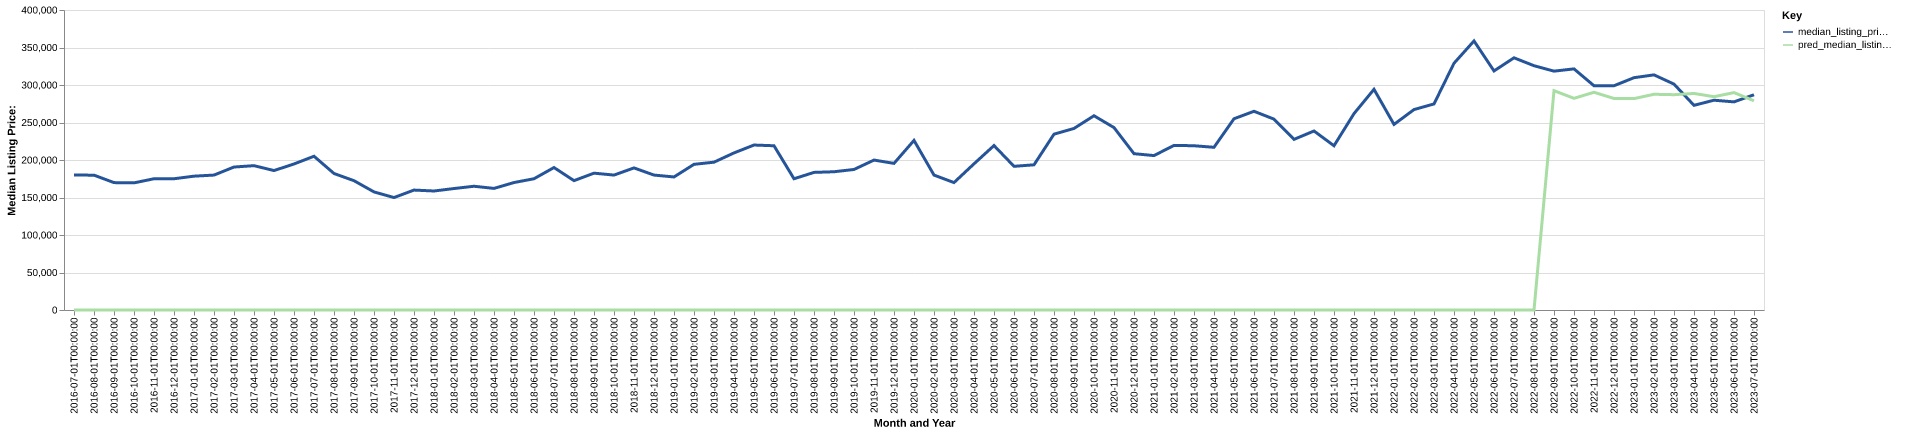

Source data for this figure (header and first rows):
date, time_idx, median_listing_price, thirty_year_interest_rate_five, month, county_name, active_listing_count, median_days_on_market, pred_median_listing_price, month_year
2016-07-01, 0, 179900, 3.72, 7, Sulphur Springs, TX, 116.0, 70.0, 0, Jul-2016
2016-08-01, 1, 179800, 3.73, 8, Sulphur Springs, TX, 117.0, 79.0, 0, Aug-2016
2016-09-01, 2, 169850, 3.66, 9, Sulphur Springs, TX, 107.0, 78.0, 0, Sep-2016
2016-10-01, 3, 169500, 3.64, 10, Sulphur Springs, TX, 108.0, 79.0, 0, Oct-2016
2016-11-01, 4, 175000, 3.66, 11, Sulphur Springs, TX, 110.0, 88.0, 0, Nov-2016
2016-12-01, 5, 175000, 3.48, 12, Sulphur Springs, TX, 105.0, 86.0, 0, Dec-2016
2017-01-01, 6, 178450, 3.45, 1, Sulphur Springs, TX, 101.0, 85.0, 0, Jan-2017
2017-02-01, 7, 179900, 3.5, 2, Sulphur Springs, TX, 113.0, 91.0, 0, Feb-2017
2017-03-01, 8, 190625, 3.52, 3, Sulphur Springs, TX, 112.0, 87.0, 0, Mar-2017
2017-04-01, 9, 192450, 4.03, 4, Sulphur Springs, TX, 119.0, 74.0, 0, Apr-2017
2017-05-01, 10, 185925, 4.32, 5, Sulphur Springs, TX, 115.0, 71.0, 0, May-2017
2017-06-01, 11, 194700, 4.2, 6, Sulphur Springs, TX, 115.0, 78.0, 0, Jun-2017
2017-07-01, 12, 205000, 4.19, 7, Sulphur Springs, TX, 114.0, 73.0, 0, Jul-2017
2017-08-01, 13, 182000, 4.3, 8, Sulphur Springs, TX, 132.0, 63.0, 0, Aug-2017
2017-09-01, 14, 172400, 4.1, 9, Sulphur Springs, TX, 119.0, 66.0, 0, Sep-2017
2017-10-01, 15, 157450, 4.05, 10, Sulphur Springs, TX, 121.0, 68.0, 0, Oct-2017
2017-11-01, 16, 149925, 3.94, 11, Sulphur Springs, TX, 109.0, 71.0, 0, Nov-2017
2017-12-01, 17, 159900, 4.03, 12, Sulphur Springs, TX, 100.0, 86.0, 0, Dec-2017
2018-01-01, 18, 158675, 3.93, 1, Sulphur Springs, TX, 94.0, 99.0, 0, Jan-2018
2018-02-01, 19, 161950, 3.83, 2, Sulphur Springs, TX, 84.0, 100.0, 0, Feb-2018
2018-03-01, 20, 165000, 3.94, 3, Sulphur Springs, TX, 75.0, 98.0, 0, Mar-2018
2018-04-01, 21, 162125, 3.95, 4, Sulphur Springs, TX, 77.0, 68.0, 0, Apr-2018
2018-05-01, 22, 169950, 3.99, 5, Sulphur Springs, TX, 81.0, 57.0, 0, May-2018
2018-06-01, 23, 175000, 4.15, 6, Sulphur Springs, TX, 98.0, 47.0, 0, Jun-2018
2018-07-01, 24, 189950, 4.4, 7, Sulphur Springs, TX, 98.0, 55.0, 0, Jul-2018
2018-08-01, 25, 172475, 4.46, 8, Sulphur Springs, TX, 89.0, 67.0, 0, Aug-2018
2018-09-01, 26, 182450, 4.58, 9, Sulphur Springs, TX, 85.0, 88.0, 0, Sep-2018
2018-10-01, 27, 179900, 4.66, 10, Sulphur Springs, TX, 93.0, 81.0, 0, Oct-2018
2018-11-01, 28, 189450, 4.62, 11, Sulphur Springs, TX, 86.0, 74.0, 0, Nov-2018
2018-12-01, 29, 179900, 4.54, 12, Sulphur Springs, TX, 91.0, 63.0, 0, Dec-2018
2019-01-01, 30, 177400, 4.6, 1, Sulphur Springs, TX, 84.0, 76.0, 0, Jan-2019
2019-02-01, 31, 194225, 4.72, 2, Sulphur Springs, TX, 65.0, 69.0, 0, Feb-2019
2019-03-01, 32, 197100, 4.9, 3, Sulphur Springs, TX, 69.0, 64.0, 0, Mar-2019
2019-04-01, 33, 209450, 4.94, 4, Sulphur Springs, TX, 73.0, 58.0, 0, Apr-2019
2019-05-01, 34, 219950, 4.75, 5, Sulphur Springs, TX, 66.0, 71.0, 0, May-2019
2019-06-01, 35, 219000, 4.51, 6, Sulphur Springs, TX, 72.0, 57.0, 0, Jun-2019
2019-07-01, 36, 175000, 4.41, 7, Sulphur Springs, TX, 71.0, 52.0, 0, Jul-2019
2019-08-01, 37, 183473, 4.41, 8, Sulphur Springs, TX, 71.0, 55.0, 0, Aug-2019
2019-09-01, 38, 184332, 4.2, 9, Sulphur Springs, TX, 70.0, 61.0, 0, Sep-2019
2019-10-01, 39, 187375, 4.14, 10, Sulphur Springs, TX, 69.0, 68.0, 0, Oct-2019
2019-11-01, 40, 199900, 3.84, 11, Sulphur Springs, TX, 70.0, 81.0, 0, Nov-2019
2019-12-01, 41, 195501, 3.81, 12, Sulphur Springs, TX, 67.0, 85.0, 0, Dec-2019
2020-01-01, 42, 226125, 3.75, 1, Sulphur Springs, TX, 63.0, 84.0, 0, Jan-2020
2020-02-01, 43, 179900, 3.73, 2, Sulphur Springs, TX, 60.0, 89.0, 0, Feb-2020
2020-03-01, 44, 169900, 3.78, 3, Sulphur Springs, TX, 71.0, 57.0, 0, Mar-2020
2020-04-01, 45, 194900, 3.75, 4, Sulphur Springs, TX, 66.0, 56.0, 0, Apr-2020
2020-05-01, 46, 219250, 3.74, 5, Sulphur Springs, TX, 61.0, 70.0, 0, May-2020
2020-06-01, 47, 191575, 3.72, 6, Sulphur Springs, TX, 62.0, 69.0, 0, Jun-2020
2020-07-01, 48, 193575, 3.49, 7, Sulphur Springs, TX, 53.0, 53.0, 0, Jul-2020
2020-08-01, 49, 234450, 3.65, 8, Sulphur Springs, TX, 48.0, 59.0, 0, Aug-2020
2020-09-01, 50, 242075, 3.33, 9, Sulphur Springs, TX, 50.0, 50.0, 0, Sep-2020
2020-10-01, 51, 259000, 3.28, 10, Sulphur Springs, TX, 54.0, 50.0, 0, Oct-2020
2020-11-01, 52, 243225, 3.21, 11, Sulphur Springs, TX, 46.0, 62.0, 0, Nov-2020
2020-12-01, 53, 208425, 3.07, 12, Sulphur Springs, TX, 43.0, 58.0, 0, Dec-2020
2021-01-01, 54, 205900, 2.99, 1, Sulphur Springs, TX, 41.0, 63.0, 0, Jan-2021
2021-02-01, 55, 219500, 2.93, 2, Sulphur Springs, TX, 29.0, 47.0, 0, Feb-2021
2021-03-01, 56, 219000, 2.88, 3, Sulphur Springs, TX, 30.0, 51.0, 0, Mar-2021
2021-04-01, 57, 216950, 2.84, 4, Sulphur Springs, TX, 29.0, 52.0, 0, Apr-2021
2021-05-01, 58, 255000, 2.71, 5, Sulphur Springs, TX, 23.0, 31.0, 0, May-2021
2021-06-01, 59, 264950, 2.79, 6, Sulphur Springs, TX, 32.0, 49.0, 0, Jun-2021
... 25 more rows
